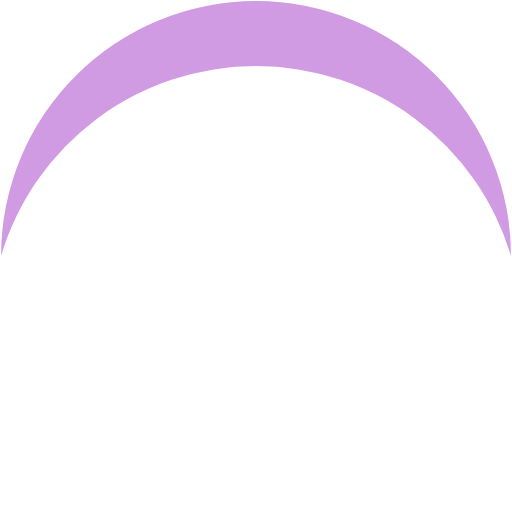
t = 0.00 s
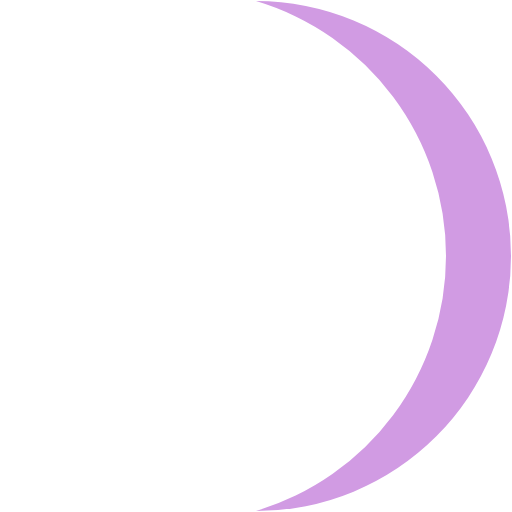
t = 0.30 s
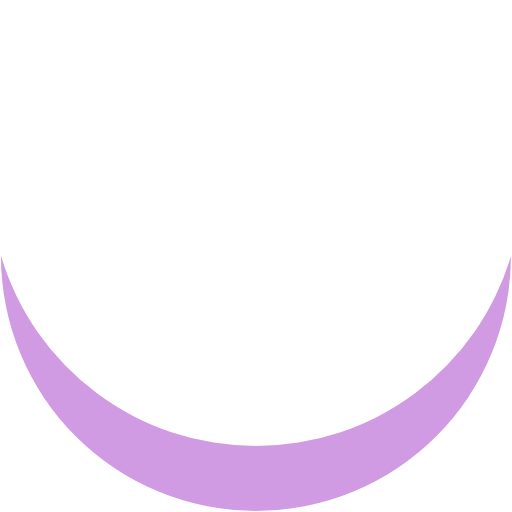
t = 0.60 s
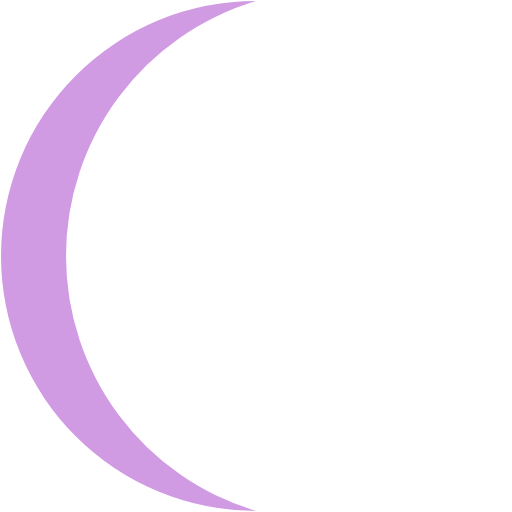
t = 0.90 s

The animated SVG that drew these frames (rendered in a browser with its animation timeline set to each time). Animation: 1 SMIL element (animateTransform=1); one cycle of 1.20 s, repeats indefinitely.

<?xml version="1.0" encoding="UTF-8" standalone="no"?><svg xmlnsSvg="http://www.w3.org/2000/svg" xmlns="http://www.w3.org/2000/svg" xmlns:xlink="http://www.w3.org/1999/xlink" version="1.0" width="64px" height="64px" viewBox="0 0 128 128" xmlSpace="preserve"><g><path d="M64 16.5A66.53 66.53 0 0 0 .26 64a63.75 63.75 0 0 1 127.5 0h-.02A66.53 66.53 0 0 0 64 16.5z" fill="#d19be3"/><animateTransform attributeName="transform" type="rotate" from="0 64 64" to="360 64 64" dur="1200ms" repeatCount="indefinite"></animateTransform></g></svg>